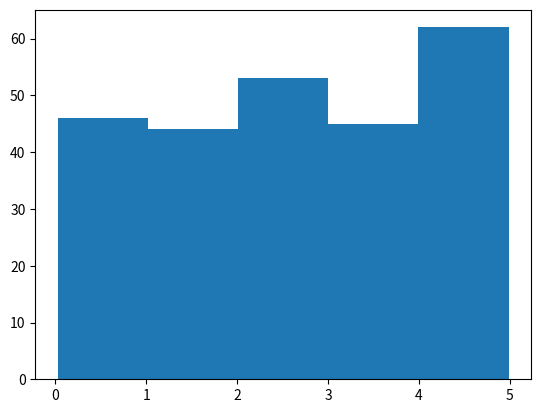

The script that saved this image:
import numpy
import matplotlib.pyplot as plt

x = numpy.random.uniform(0.0, 5.0, 250)

# uniform, give random number between 0.0 and 5.0. Third param gives you more sample size
print(numpy.random.uniform(0.0, 5.0, 10))

plt.hist(x, 5)
plt.show()
